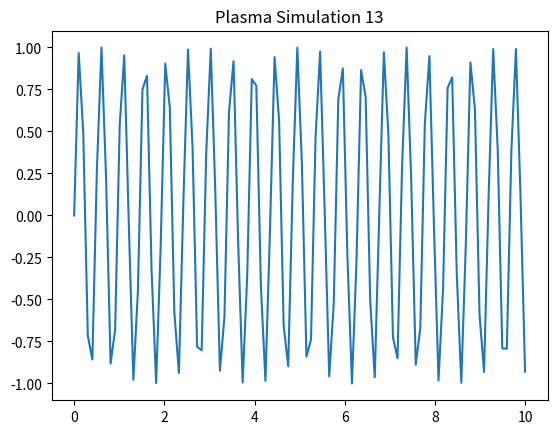

The matplotlib source for this figure:
import numpy as np
import matplotlib.pyplot as plt
x = np.linspace(0, 10, 100)
y = np.sin(x * 13)
plt.plot(x, y)
plt.title('Plasma Simulation 13')
